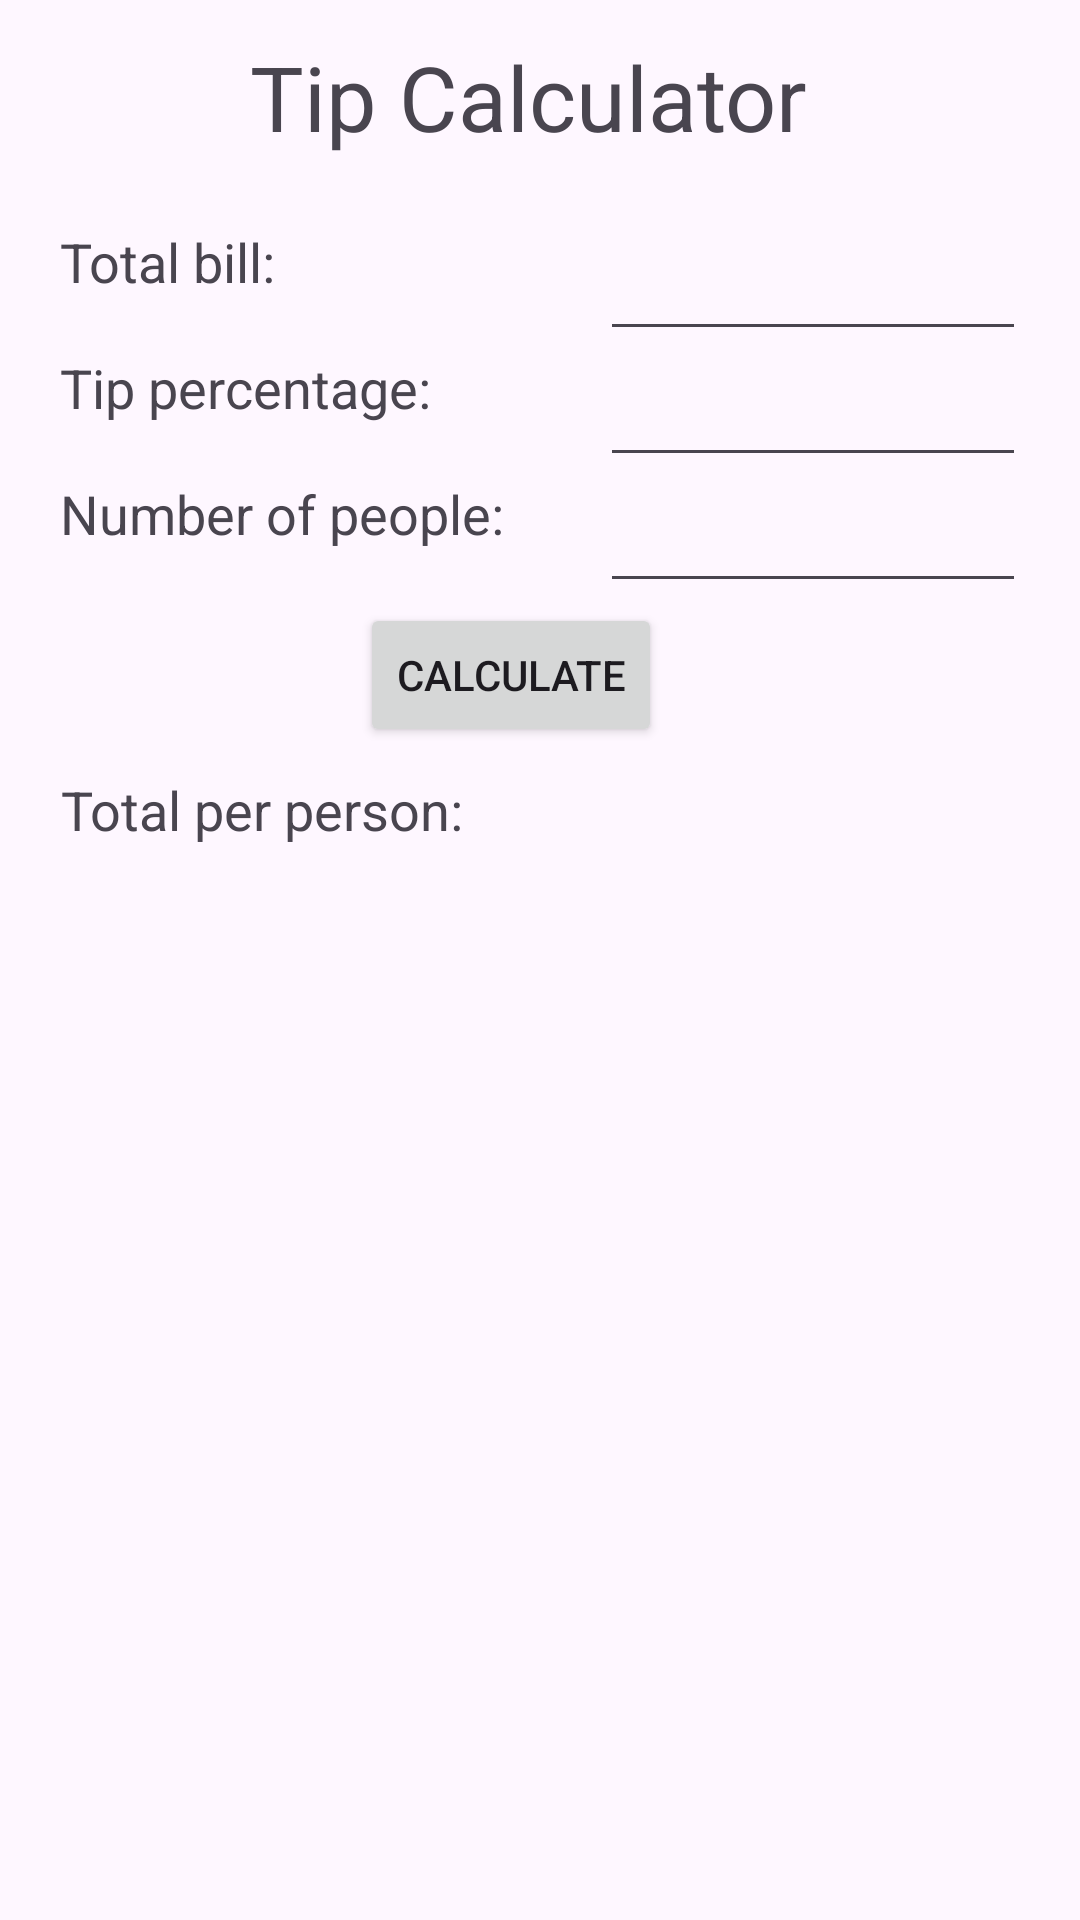

Here is an Android app screen rendered from its layout file. Give the layout XML and the strings, colors and styles it references.
<!-- AndroidManifest.xml: application theme Theme.Lab_5ACalculatorRemix -->
<!-- res/layout/fragment_tip_calculator.xml -->
<?xml version="1.0" encoding="utf-8"?>
<FrameLayout
    xmlns:android="http://schemas.android.com/apk/res/android"
    xmlns:app="http://schemas.android.com/apk/res-auto"
    xmlns:tools="http://schemas.android.com/tools"
    android:id="@+id/frameLayout"
    android:layout_width="match_parent"
    android:layout_height="match_parent"
    tools:ignore="ObsoleteLayoutParam, LabelFor, SpeakableTextPresentCheck"
    tools:context=".MainActivity">

    <TextView
        android:id="@+id/tipTitle"
        android:layout_width="match_parent"
        android:layout_height="wrap_content"
        android:layout_marginTop="12dp"
        android:layout_marginStart="24dp"
        android:layout_marginEnd="32dp"
        android:text="@string/lbl_tip_title_text"
        android:gravity="center"
        android:textSize="30sp"
        app:layout_constraintStart_toStartOf="parent"
        app:layout_constraintEnd_toEndOf="parent"
        app:layout_constraintBottom_toTopOf="@id/textTotalBill"
        app:layout_constraintTop_toTopOf="parent" />

    
    <TextView
        android:id="@+id/textTotalBill"
        android:layout_width="wrap_content"
        android:layout_height="42dp"
        android:layout_marginStart="20dp"
        android:layout_marginTop="75dp"
        android:text="@string/totalBillText"
        android:textSize="18sp" />

    <TextView
        android:id="@+id/percentLbl"
        android:layout_width="wrap_content"
        android:layout_height="42dp"
        android:layout_marginStart="20dp"
        android:layout_marginTop="117dp"
        android:text="@string/tip_percentage"
        android:textAlignment="gravity"
        android:textSize="18sp" />
    <TextView
        android:id="@+id/peopleLbl"
        android:layout_width="wrap_content"
        android:layout_height="42dp"
        android:layout_marginStart="20dp"
        android:layout_marginTop="159dp"
        android:text="@string/number_of_people"
        android:textAlignment="gravity"
        android:textSize="18sp" />

    
    <EditText
        android:id="@+id/totalInput"
        android:layout_width="match_parent"
        android:layout_height="42dp"
        android:layout_marginStart="200dp"
        android:layout_marginEnd="18dp"
        android:layout_marginTop="75dp"
        android:autofillHints="@string/totalInputHint"
        android:ems="10"
        android:inputType="numberDecimal"
        android:text="@string/totalInputText"
        android:textSize="18sp"
        tools:ignore="LabelFor,SpeakableTextPresentCheck" />
    <EditText
        android:id="@+id/percentInput"
        android:layout_width="match_parent"
        android:layout_height="42dp"
        android:layout_marginStart="200dp"
        android:layout_marginEnd="18dp"
        android:layout_marginTop="117dp"
        android:autofillHints="@string/percentInputHint"
        android:ems="10"
        android:inputType="number"
        android:text="@string/percentInputText"
        android:textSize="18sp"
        tools:ignore="LabelFor,SpeakableTextPresentCheck" />
    <EditText
        android:id="@+id/peopleInput"
        android:layout_width="match_parent"
        android:layout_height="42dp"
        android:layout_marginStart="200dp"
        android:layout_marginEnd="18dp"
        android:layout_marginTop="159dp"
        android:autofillHints="@string/peopleInputHint"
        android:ems="10"
        android:inputType="number"
        android:text="@string/peopleInputText"
        android:textSize="18sp"
        tools:ignore="LabelFor,SpeakableTextPresentCheck" />

    <Button
        android:id="@+id/calcBtn"
        android:layout_width="wrap_content"
        android:layout_height="wrap_content"
        android:layout_marginTop="201dp"
        android:layout_marginStart="120dp"
        android:gravity="center_horizontal|center_vertical"
        android:text="@string/calcBtnText"
        app:layout_constraintEnd_toEndOf="parent"
        app:layout_constraintStart_toStartOf="parent"
        app:layout_constraintTop_toBottomOf="@+id/leftHorizontalLayout" />

    
    <TextView
        android:id="@+id/splitLbl"
        android:layout_width="wrap_content"
        android:layout_height="42dp"
        android:layout_marginStart="20dp"
        android:layout_marginTop="249dp"
        android:layout_marginEnd="4dp"
        android:gravity="center|end"
        android:text="@string/splitLblText"
        android:textAlignment="gravity"
        android:textSize="18sp" />
    <TextView
        android:id="@+id/splitOutputLbl"
        android:layout_width="wrap_content"
        android:layout_height="42dp"
        android:layout_marginStart="200dp"
        android:layout_marginTop="249dp"
        android:layout_weight="1"
        android:gravity="center|start"
        android:text="@string/splitOutputText"
        android:textAlignment="gravity"
        android:textSize="18sp" />
</FrameLayout>
<!-- resources referenced by this layout -->
<resources>
  <string name="calcBtnText">Calculate</string>
  <string name="lbl_tip_title_text">Tip Calculator</string>
  <string name="number_of_people">Number of people:</string>
  <string name="peopleInputHint">Number of people</string>
  <string name="peopleInputText">""</string>
  <string name="percentInputHint">Tip amount as percent</string>
  <string name="percentInputText">""</string>
  <string name="splitLblText">Total per person:</string>
  <string name="splitOutputText" />
  <string name="tip_percentage">Tip percentage:</string>
  <string name="totalBillText">Total bill:</string>
  <string name="totalInputHint">Enter bill total</string>
  <string name="totalInputText">""</string>
  <style name="Theme.Lab_5ACalculatorRemix" parent="Base.Theme.Lab_5ACalculatorRemix" />
  <style name="Base.Theme.Lab_5ACalculatorRemix" parent="Theme.Material3.DayNight.NoActionBar">
          
          
      </style>
</resources>
